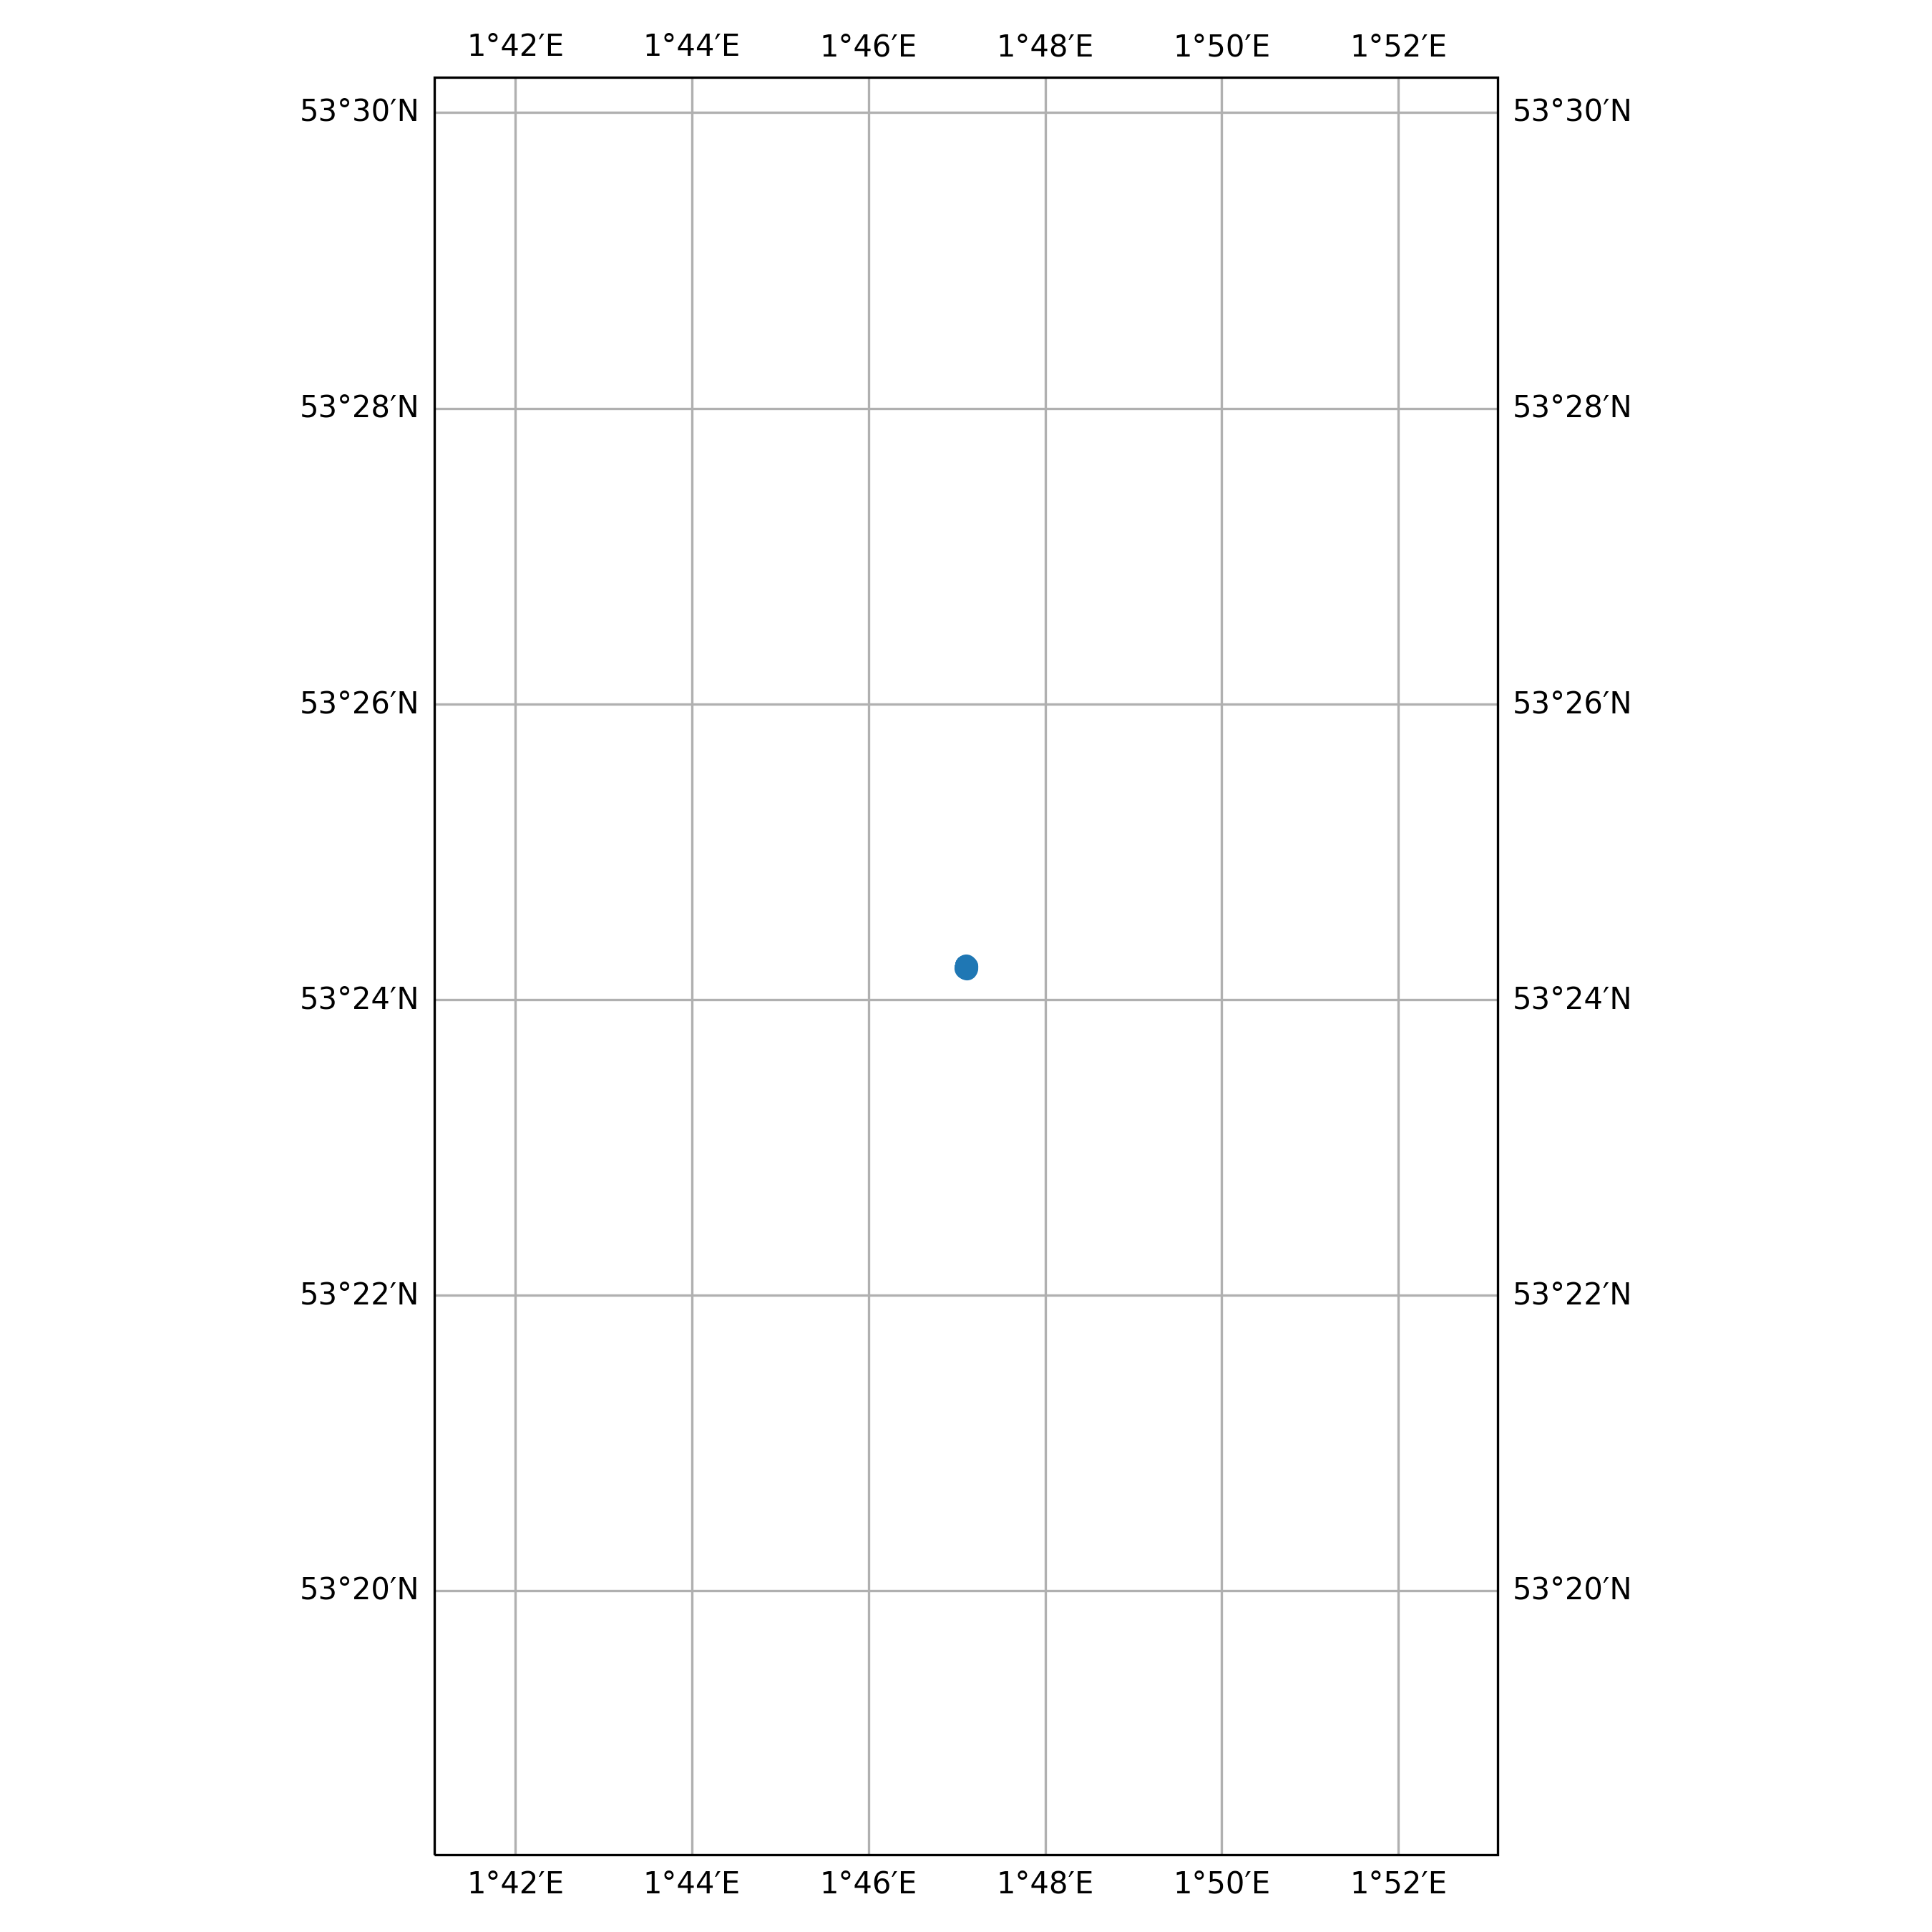

Data behind this chart, as committed beside it:
timestamp, epoch, latitude, longitude, speed, heading, course, status
2018-09-20 05:10:44+00:00, 1537420244, 53.4, 1.785, 0.0, 121.0, 284.0, 6
2018-09-20 06:16:49+00:00, 1537424209, 53.4, 1.785, 0.0, 120.0, 284.0, 6
2018-09-20 07:19:45+00:00, 1537427985, 53.4, 1.785, 0.0, 120.0, 284.0, 6
2018-09-20 09:04:48+00:00, 1537434288, 53.4, 1.785, 0.0, 120.0, 284.0, 6
2018-09-20 10:10:50+00:00, 1537438250, 53.4, 1.785, 0.0, 120.0, 284.0, 6
2018-09-20 11:13:50+00:00, 1537442030, 53.4, 1.785, 0.0, 121.0, 284.0, 6
2018-09-20 12:01:43+00:00, 1537444903, 53.4, 1.785, 0.0, 120.0, 284.0, 6
2018-09-20 13:10:46+00:00, 1537449046, 53.4, 1.785, 0.0, 120.0, 284.0, 6
2018-09-20 14:16:51+00:00, 1537453011, 53.4, 1.785, 0.0, 120.0, 284.0, 6
2018-09-20 15:19:50+00:00, 1537456790, 53.4, 1.785, 0.0, 121.0, 284.0, 6
2018-09-20 16:01:50+00:00, 1537459310, 53.4, 1.785, 0.0, 121.0, 284.0, 6
2018-09-20 17:04:50+00:00, 1537463090, 53.4, 1.785, 0.0, 121.0, 254.0, 6
2018-09-20 18:07:51+00:00, 1537466871, 53.4, 1.785, 0.0, 120.0, 268.0, 6
2018-09-20 19:10:49+00:00, 1537470649, 53.4, 1.785, 0.0, 120.0, 207.0, 6
2018-09-20 20:13:53+00:00, 1537474433, 53.4, 1.785, 0.0, 120.0, 262.0, 6
2018-09-20 21:19:54+00:00, 1537478394, 53.4, 1.785, 0.0, 121.0, 337.0, 6
2018-09-20 22:01:53+00:00, 1537480913, 53.4, 1.785, 0.0, 121.0, 346.0, 6
2018-09-20 23:07:50+00:00, 1537484870, 53.4, 1.785, 0.0, 120.0, 268.0, 6
2018-09-21 00:10:53+00:00, 1537488653, 53.4, 1.785, 0.0, 120.0, 268.0, 6
2018-09-21 01:13:52+00:00, 1537492432, 53.4, 1.785, 0.0, 120.0, 268.0, 6
2018-09-21 02:16:50+00:00, 1537496210, 53.4, 1.785, 0.0, 120.0, 251.0, 6
2018-09-21 03:22:55+00:00, 1537500175, 53.4, 1.785, 0.0, 120.0, 300.0, 6
2018-09-21 04:10:55+00:00, 1537503055, 53.4, 1.785, 0.0, 121.0, 234.0, 6
2018-09-21 05:16:51+00:00, 1537507011, 53.4, 1.785, 0.0, 121.0, 234.0, 6
2018-09-21 06:19:53+00:00, 1537510793, 53.4, 1.785, 0.0, 121.0, 234.0, 6
2018-09-21 07:01:53+00:00, 1537513313, 53.4, 1.785, 0.0, 121.0, 234.0, 6
2018-09-21 08:04:54+00:00, 1537517094, 53.4, 1.785, 0.0, 121.0, 234.0, 6
2018-09-21 09:10:54+00:00, 1537521054, 53.4, 1.785, 0.0, 120.0, 234.0, 6
2018-09-21 11:19:56+00:00, 1537528796, 53.4, 1.785, 0.0, 121.0, 234.0, 6
2018-09-21 12:04:58+00:00, 1537531498, 53.4, 1.785, 0.0, 121.0, 234.0, 6
2018-09-21 14:13:59+00:00, 1537539239, 53.4, 1.785, 0.0, 121.0, 305.0, 6
2018-09-21 15:16:57+00:00, 1537543017, 53.4, 1.785, 0.0, 121.0, 279.0, 6
2018-09-21 17:04:56+00:00, 1537549496, 53.4, 1.785, 0.0, 121.0, 295.0, 6
2018-09-21 18:07:58+00:00, 1537553278, 53.4, 1.785, 0.0, 121.0, 237.0, 6
2018-09-21 19:13:58+00:00, 1537557238, 53.4, 1.785, 0.0, 121.0, 262.0, 6
2018-09-21 20:16:55+00:00, 1537561015, 53.4, 1.785, 0.0, 120.0, 270.0, 6
2018-09-21 22:08:02+00:00, 1537567682, 53.4, 1.785, 0.0, 121.0, 278.0, 6
2018-09-21 23:10:59+00:00, 1537571459, 53.4, 1.785, 0.0, 121.0, 270.0, 6
2018-09-22 00:14:00+00:00, 1537575240, 53.4, 1.785, 0.0, 120.0, 270.0, 6
2018-09-22 01:19:59+00:00, 1537579199, 53.4, 1.785, 0.0, 120.0, 270.0, 6
2018-09-22 02:01:58+00:00, 1537581718, 53.4, 1.785, 0.0, 120.0, 273.0, 6
2018-09-22 03:05:00+00:00, 1537585500, 53.4, 1.785, 0.0, 121.0, 290.0, 6
2018-09-22 04:11:02+00:00, 1537589462, 53.4, 1.785, 0.0, 121.0, 290.0, 6
2018-09-22 05:17:01+00:00, 1537593421, 53.4, 1.785, 0.0, 121.0, 234.0, 6
2018-09-22 06:23:04+00:00, 1537597384, 53.4, 1.785, 0.0, 121.0, 234.0, 6
2018-09-22 07:08:00+00:00, 1537600080, 53.4, 1.785, 0.0, 121.0, 234.0, 6
2018-09-22 08:10:58+00:00, 1537603858, 53.4, 1.785, 0.0, 121.0, 234.0, 6
2018-09-22 09:14:05+00:00, 1537607645, 53.4, 1.785, 0.0, 120.0, 234.0, 6
2018-09-22 10:20:00+00:00, 1537611600, 53.4, 1.785, 0.0, 121.0, 234.0, 6
2018-09-22 11:02:01+00:00, 1537614121, 53.4, 1.785, 0.0, 121.0, 234.0, 6
2018-09-22 12:08:01+00:00, 1537618081, 53.4, 1.785, 0.0, 121.0, 234.0, 6
2018-09-22 13:11:04+00:00, 1537621864, 53.4, 1.785, 0.0, 120.0, 302.0, 6
2018-09-22 14:20:05+00:00, 1537626005, 53.4, 1.785, 0.0, 120.0, 302.0, 6
2018-09-22 15:05:04+00:00, 1537628704, 53.4, 1.785, 0.0, 120.0, 302.0, 6
2018-09-22 16:11:02+00:00, 1537632662, 53.4, 1.785, 0.0, 120.0, 263.0, 6
2018-09-22 17:14:03+00:00, 1537636443, 53.4, 1.785, 0.0, 121.0, 233.0, 6
2018-09-22 18:17:01+00:00, 1537640221, 53.4, 1.785, 0.0, 121.0, 233.0, 6
2018-09-22 20:08:08+00:00, 1537646888, 53.4, 1.785, 0.0, 120.0, 260.0, 6
2018-09-22 22:14:01+00:00, 1537654441, 53.4, 1.785, 0.0, 120.0, 260.0, 6
2018-09-22 23:17:04+00:00, 1537658224, 53.4, 1.785, 0.0, 120.0, 260.0, 6
... 546 more rows
